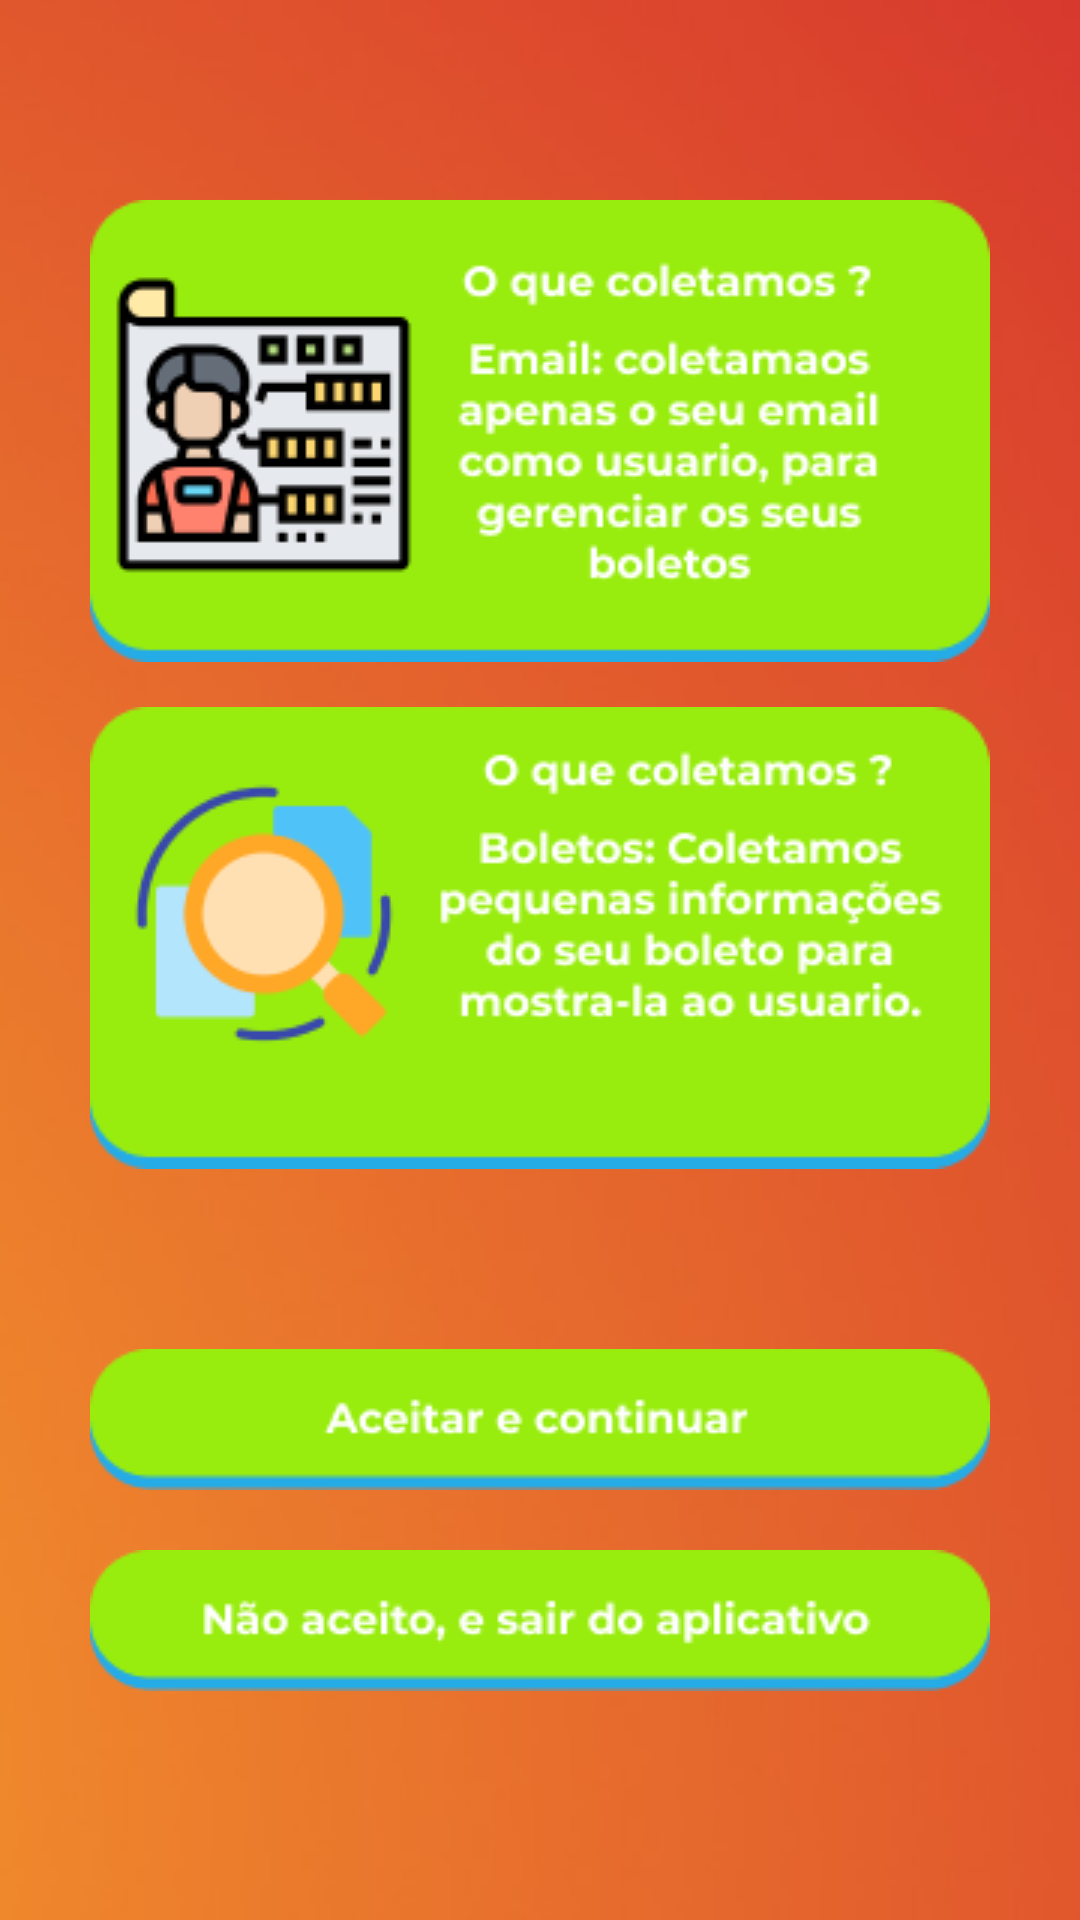

Reconstruct the res/layout file that produces this screen, plus the resources it refers to.
<!-- AndroidManifest.xml: application theme Theme.GuardandoBoletos -->
<!-- res/layout/activity_dados_pessoais.xml -->
<?xml version="1.0" encoding="utf-8"?>
<androidx.constraintlayout.widget.ConstraintLayout xmlns:android="http://schemas.android.com/apk/res/android"
    xmlns:app="http://schemas.android.com/apk/res-auto"
    xmlns:tools="http://schemas.android.com/tools"
    android:layout_width="match_parent"
    android:layout_height="match_parent"
    android:background="@drawable/planofundo3"
    tools:context=".DadosPessoaisActivity">

    <ImageView
        android:id="@+id/imageView6"
        android:layout_width="wrap_content"
        android:layout_height="wrap_content"
        app:layout_constraintBottom_toTopOf="@+id/imageView7"
        app:layout_constraintEnd_toEndOf="parent"
        app:layout_constraintHorizontal_bias="0.5"
        app:layout_constraintStart_toStartOf="parent"
        app:layout_constraintTop_toTopOf="parent"
        app:layout_constraintVertical_chainStyle="packed"
        app:srcCompat="@drawable/dados_pessoais1" />

    <ImageView
        android:id="@+id/imageView7"
        android:layout_width="wrap_content"
        android:layout_height="wrap_content"
        android:layout_marginTop="15dp"
        app:layout_constraintBottom_toTopOf="@+id/imageButtonAceitarContinuar"
        app:layout_constraintEnd_toEndOf="parent"
        app:layout_constraintHorizontal_bias="0.5"
        app:layout_constraintStart_toStartOf="parent"
        app:layout_constraintTop_toBottomOf="@+id/imageView6"
        app:srcCompat="@drawable/dados_pessoais2" />

    <ImageButton
        android:id="@+id/imageButtonAceitarContinuar"
        android:layout_width="wrap_content"
        android:layout_height="wrap_content"
        android:layout_marginTop="50dp"
        android:backgroundTint="@color/transparente"
        app:layout_constraintBottom_toTopOf="@+id/imageButtonNaoAceitar"
        app:layout_constraintEnd_toEndOf="parent"
        app:layout_constraintHorizontal_bias="0.5"
        app:layout_constraintStart_toStartOf="parent"
        app:layout_constraintTop_toBottomOf="@+id/imageView7"
        app:srcCompat="@drawable/btn_aceitar_continuar"
        tools:ignore="SpeakableTextPresentCheck" />

    <ImageButton
        android:id="@+id/imageButtonNaoAceitar"
        android:layout_width="wrap_content"
        android:layout_height="wrap_content"
        android:backgroundTint="@color/transparente"
        app:layout_constraintBottom_toBottomOf="parent"
        app:layout_constraintEnd_toEndOf="parent"
        app:layout_constraintHorizontal_bias="0.5"
        app:layout_constraintStart_toStartOf="parent"
        app:layout_constraintTop_toBottomOf="@+id/imageButtonAceitarContinuar"
        app:layout_constraintVertical_bias="0.0"
        app:srcCompat="@drawable/btn_nao_aceito"
        tools:ignore="SpeakableTextPresentCheck" />
</androidx.constraintlayout.widget.ConstraintLayout>
<!-- resources referenced by this layout -->
<resources>
  <color name="transparente">#00FFFFFF</color>
  <!-- drawable btn_aceitar_continuar: png bitmap (drawable, 2799 bytes) -->
  <!-- drawable btn_nao_aceito: png bitmap (drawable, 3655 bytes) -->
  <!-- drawable dados_pessoais1: png bitmap (drawable, 14236 bytes) -->
  <!-- drawable dados_pessoais2: png bitmap (drawable, 13644 bytes) -->
  <!-- drawable planofundo3: png bitmap (drawable, 42748 bytes) -->
  <style name="Theme.GuardandoBoletos" parent="Theme.AppCompat.Light">
          
          <item name="colorPrimary">#8BC34A</item>
          <item name="colorPrimaryVariant">#8BC34A</item>
          <item name="titleTextColor">#FFFFFF</item>
          <item name="colorOnPrimary">@color/white</item>
          
          <item name="colorSecondary">@color/teal_200</item>
          <item name="colorSecondaryVariant">@color/teal_700</item>
          <item name="colorOnSecondary">@color/black</item>
          
          <item name="android:statusBarColor" tools:targetApi="l">?attr/colorPrimaryVariant</item>
          
      </style>
  <color name="white">#FFFFFFFF</color>
  <color name="teal_200">#FF03DAC5</color>
  <color name="teal_700">#FF018786</color>
  <color name="black">#FF000000</color>
</resources>
